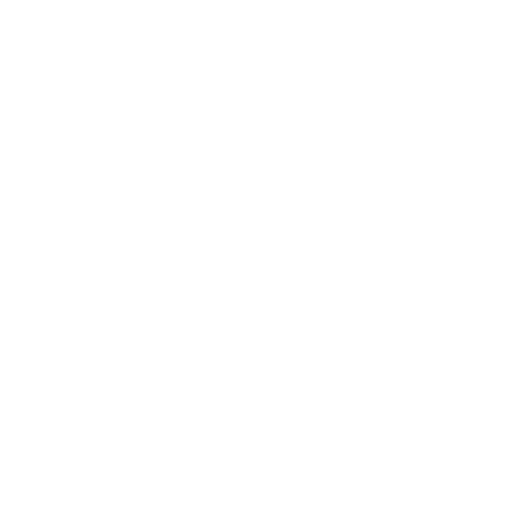
t = 0.00 s
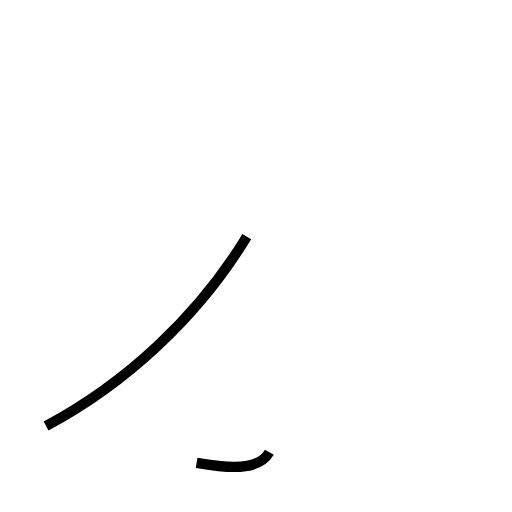
t = 1.05 s
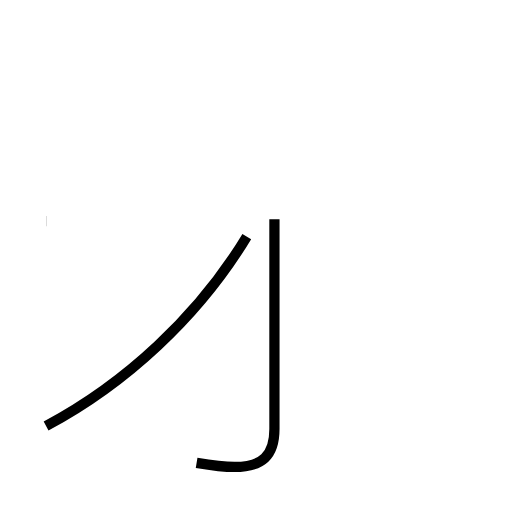
t = 1.73 s
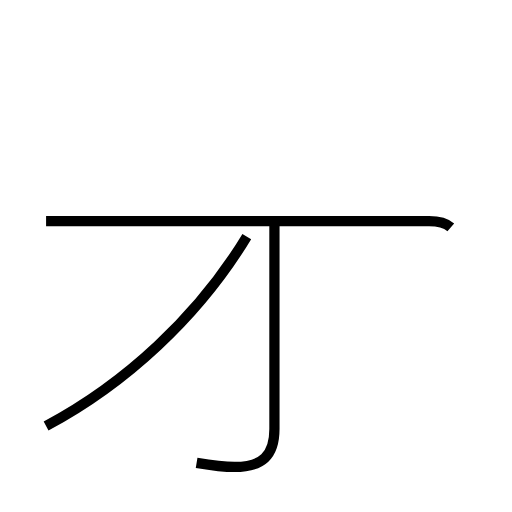
t = 2.92 s
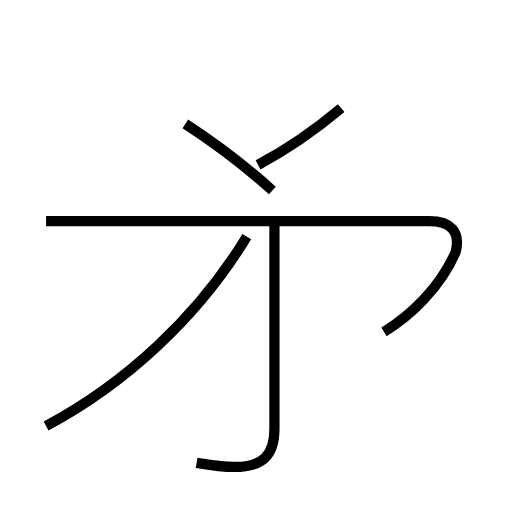
t = 3.93 s
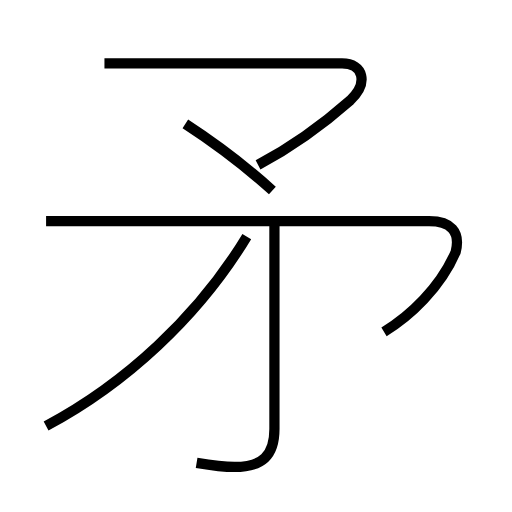
t = 4.82 s

The animated SVG that drew these frames (rendered in a browser with its animation timeline set to each time). Animation: 5 SMIL elements (animate=5); one cycle of 4.82 s.

<?xml version='1.0' encoding='utf-8'?>
<svg viewBox="0.0 -6.0 50.0 50.0" version="1.1" xmlns="http://www.w3.org/2000/svg"><rect x="-1000" y="-1000" width="2000" height="2000" stroke="white" fill="white" /><g style="fill:none;stroke:#000000;stroke-width:1"><path d="M 4.5 -2.4 C 12.2 -6.5 19.4 -13.1 24.1 -20.9 " transform="translate(0.0 38.0)" stroke-dasharray="27.268199768763214" stroke-dashoffset="27.268199768763214"><animate attributeName="stroke-dashoffset" from="27.268199768763214" to="0" dur="0.8180459930628964s" begin="0s; anim_end.end" fill="freeze" id="anim0" /></path><path d="M 19.2 1.2 C 20.4 1.4 21.7 1.6 22.9 1.6 C 25.6 1.6 26.8 0.5 26.8 -2.1 L 26.8 -22.6 " transform="translate(0.0 38.0)" stroke-dasharray="30.4515474733569" stroke-dashoffset="30.4515474733569"><animate attributeName="stroke-dashoffset" from="30.4515474733569" to="0" dur="0.913546424200707s" begin="anim0.end" fill="freeze" id="anim1" /></path><path d="M 4.5 -22.4 L 41.9 -22.4 C 44.0 -22.4 45.0 -21.4 44.5 -19.4 C 43.0 -15.9 40.0 -13.1 37.5 -11.6 " transform="translate(0.0 38.0)" stroke-dasharray="52.874615295613864" stroke-dashoffset="52.874615295613864"><animate attributeName="stroke-dashoffset" from="52.874615295613864" to="0" dur="1.586238458868416s" begin="anim1.end" fill="freeze" id="anim2" /></path><path d="M 26.6 -25.4 C 23.6 -28.1 20.1 -30.6 18.1 -31.9 " transform="translate(0.0 38.0)" stroke-dasharray="10.710014378827646" stroke-dashoffset="10.710014378827646"><animate attributeName="stroke-dashoffset" from="10.710014378827646" to="0" dur="0.3213004313648294s" begin="anim2.end" fill="freeze" id="anim3" /></path><path d="M 25.2 -27.9 C 28.4 -29.6 31.6 -31.9 34.2 -34.2 C 36.0 -35.9 35.5 -37.8 33.4 -37.8 L 10.2 -37.8" transform="translate(0.0 38.0)" stroke-dasharray="39.367623032088524" stroke-dashoffset="39.367623032088524"><animate attributeName="stroke-dashoffset" from="39.367623032088524" to="0" dur="1.1810286909626557s" begin="anim3.end" fill="freeze" id="anim_end" /></path></g></svg>
